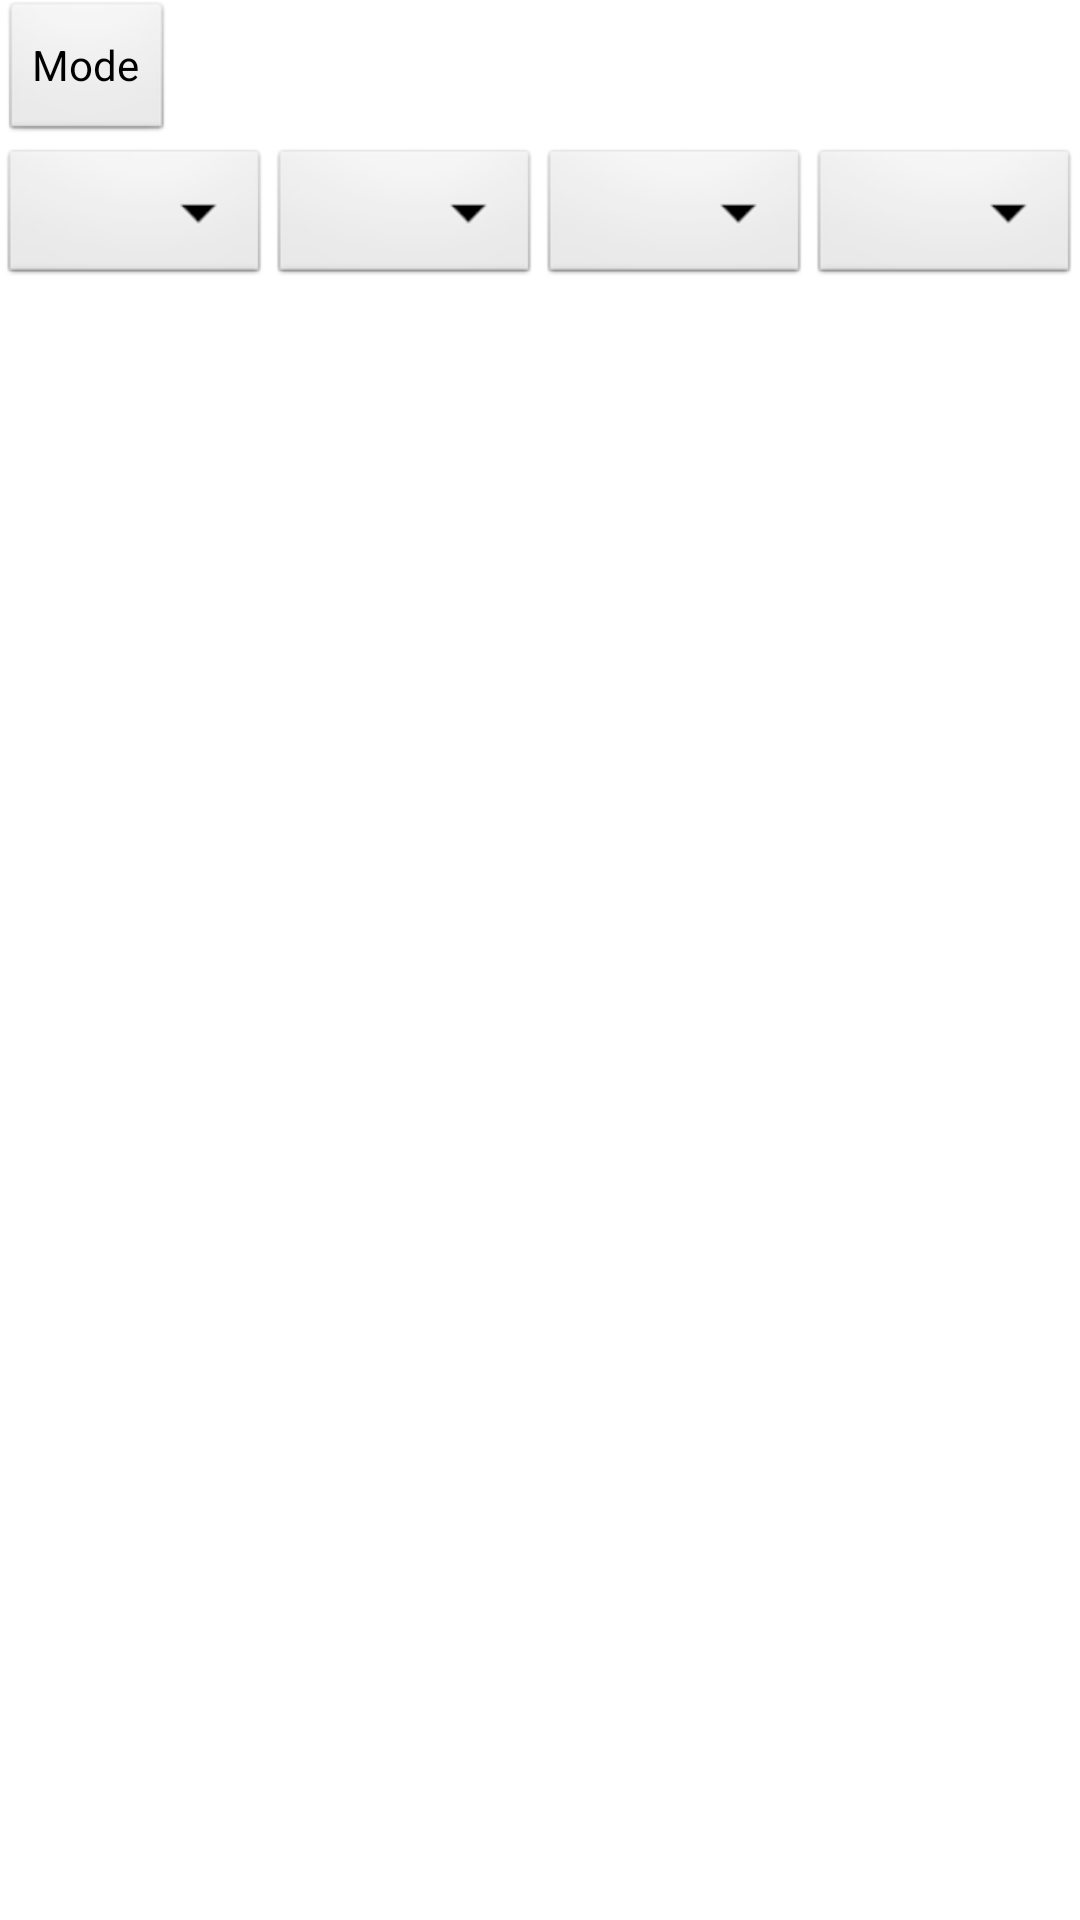

Write the Android layout XML for this screen, with the resource values it uses.
<!-- AndroidManifest.xml: application theme AppTheme -->
<!-- res/layout/fragment_report_opd.xml -->
<LinearLayout
        xmlns:android="http://schemas.android.com/apk/res/android"
    	xmlns:tools="http://schemas.android.com/tools"
        android:layout_width="match_parent"
        android:layout_height="match_parent"
        android:orientation="vertical"
        tools:context=".ReportActivity$DummySectionFragment" 
         >
        <LinearLayout
             android:layout_width="match_parent"
             android:layout_height="wrap_content"
             android:orientation="horizontal">
			 <Button
	                 android:id="@+id/buttonMode"
	                 android:layout_width="wrap_content"
	                 android:layout_height="wrap_content"
	                 android:text="@string/mode"/>
	         <TextView
		        android:id="@+id/section_label"
		        android:layout_width="wrap_content"
		        android:layout_height="wrap_content" />
         
         </LinearLayout>

         <LinearLayout
             android:layout_width="match_parent"
             android:layout_height="wrap_content" 
             android:orientation="horizontal" >

             <Spinner
                 android:id="@+id/spinnerOPDReportAgeGroup"
                 android:layout_width="wrap_content"
                 android:layout_height="wrap_content"
                 android:layout_weight="0.25" />
             <Spinner
                 android:id="@+id/spinnerReportMonth"
                 android:layout_width="wrap_content"
                 android:layout_height="wrap_content"
                 android:layout_weight="0.25" />
             <Spinner
		        android:id="@+id/spinnerReportYear"
		        android:layout_width="wrap_content"
		        android:layout_height="wrap_content"
				android:layout_weight="0.25"/>
             <Spinner
                android:id="@+id/spinnerGender"
                android:layout_height="wrap_content"
                android:layout_width="wrap_content"
                android:layout_weight="0.25">
            </Spinner>

         </LinearLayout>
                   
         
          <GridView
	        android:id="@+id/gridView1"
	        android:layout_width="match_parent"
	        android:layout_height="wrap_content"
	        android:numColumns="3"
	         >
			
    		</GridView>
        
</LinearLayout>
<!-- resources referenced by this layout -->
<resources>
  <string name="mode">Mode</string>
  <style name="AppTheme" parent="AppBaseTheme">
          
      </style>
  <style name="AppBaseTheme" parent="android:Theme.Light">
          
      </style>
</resources>
